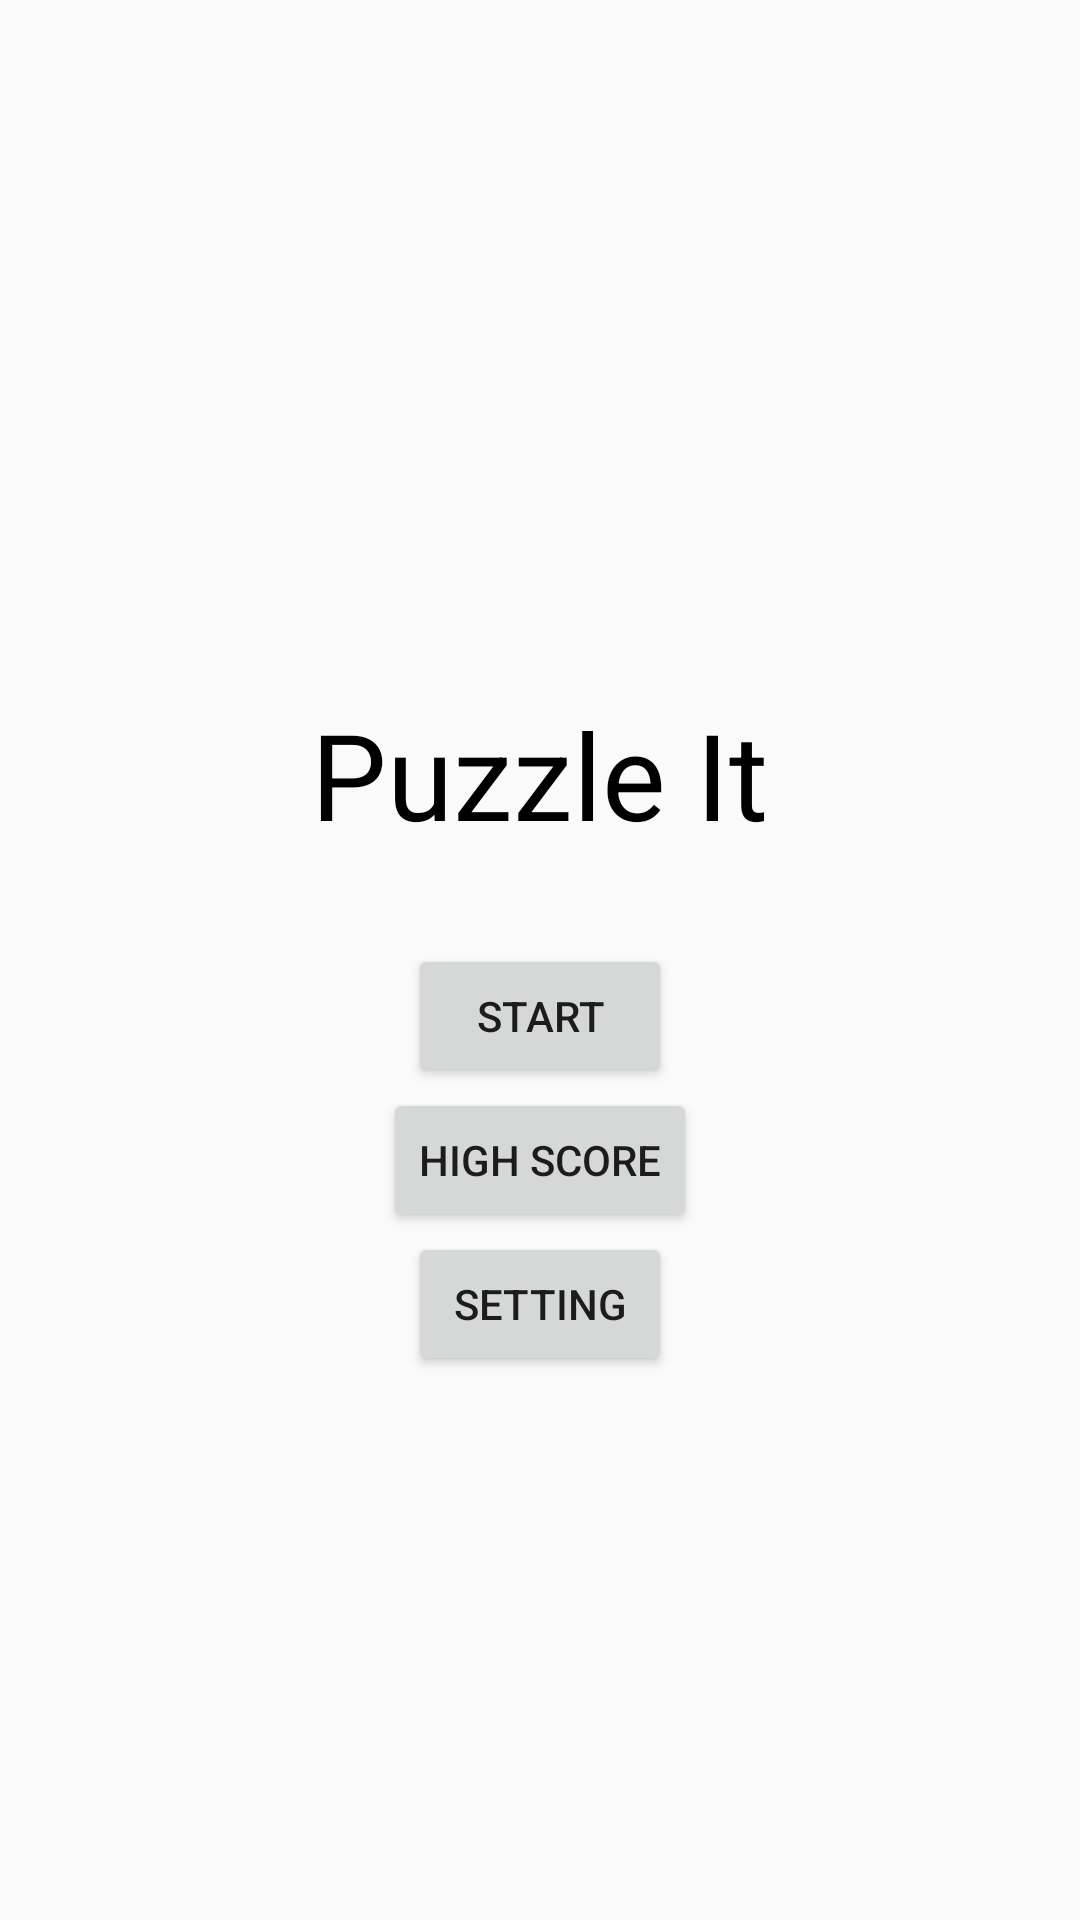

Write the Android layout XML for this screen, with the resource values it uses.
<!-- AndroidManifest.xml: application theme AppTheme -->
<!-- res/layout/activity_home.xml -->
<?xml version="1.0" encoding="utf-8"?>
<LinearLayout xmlns:android="http://schemas.android.com/apk/res/android"
    xmlns:app="http://schemas.android.com/apk/res-auto"
    xmlns:tools="http://schemas.android.com/tools"
    android:layout_width="match_parent"
    android:layout_height="match_parent"
    android:orientation="vertical"
    tools:context=".Home">

    <RelativeLayout
        android:layout_width="match_parent"
        android:layout_height="wrap_content">


    </RelativeLayout>

    <RelativeLayout
        android:layout_width="match_parent"
        android:layout_height="match_parent">

        <LinearLayout
            android:layout_width="match_parent"
            android:layout_height="wrap_content"
            android:layout_centerVertical="true"
            android:gravity="center"
            android:orientation="vertical">
            <TextView
                android:layout_width="wrap_content"
                android:layout_height="wrap_content"
                android:layout_centerInParent="true"
                android:layout_marginTop="50dp"
                android:text="Puzzle It"
                android:textColor="@android:color/black"
                android:textSize="40sp"
                android:paddingBottom="30dp"/>
            <Button
                android:id="@+id/start_button"
                android:layout_width="wrap_content"
                android:layout_height="wrap_content"
                android:layout_centerInParent="true"
                android:text="Start" />
            <Button
                android:id="@+id/highscore_button"
                android:layout_width="wrap_content"
                android:layout_height="wrap_content"
                android:layout_centerInParent="true"
                android:text="High Score" />
            <Button
                android:id="@+id/setting_button"
                android:layout_width="wrap_content"
                android:layout_height="wrap_content"
                android:layout_centerInParent="true"
                android:text="Setting" />
        </LinearLayout>
    </RelativeLayout>

</LinearLayout>
<!-- resources referenced by this layout -->
<resources>
  <style name="AppTheme" parent="Theme.AppCompat.Light.NoActionBar">
          <item name="android:windowNoTitle">true</item>
          <item name="android:windowActionBar">false</item>
          <item name="android:windowFullscreen">true</item>
          <item name="android:windowContentOverlay">@null</item>
  
          
      </style>
</resources>
